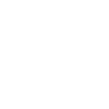
t = 0.00 s
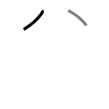
t = 1.50 s
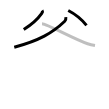
t = 3.25 s
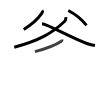
t = 4.75 s
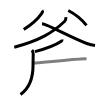
t = 6.50 s
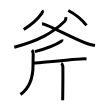
t = 8.00 s

The animated SVG that drew these frames (rendered in a browser with its animation timeline set to each time). Animation: 8 SMIL elements (animate=8); one cycle of 8.00 s.

<svg width="109px" height="109px" viewBox="0 0 px 109px" xmlns="http://www.w3.org/2000/svg" xmlns:xlink="http://www.w3.org/1999/xlink" xml:space="preserve" version="1.1"  baseProfile="full">
<path d="M42.08,10.43c0.35,0.5,0.28,2.13-0.33,3c-5.49,7.9-10.97,11.68-18,16.14" style="fill:none;stroke:black;stroke-width:3;opacity:0">
  <animate attributeType="CSS" attributeName="opacity" from="0" to="1" begin="0s" dur="1s" repeatCount="Indefinite" fill="freeze" />
</path>
<path d="M68.25,10.46c8.76,4.52,13.87,9.37,18.25,14.86" style="fill:none;stroke:black;stroke-width:3;opacity:0">
  <animate attributeType="CSS" attributeName="opacity" from="0" to="1" begin="1s" dur="1s" repeatCount="Indefinite" fill="freeze" />
</path>
<path d="M65.81,17.16c0.19,1.34,0.09,3-1.08,4.12C52.5,33,39.25,40.5,14.25,47.27" style="fill:none;stroke:black;stroke-width:3;opacity:0">
  <animate attributeType="CSS" attributeName="opacity" from="0" to="1" begin="2s" dur="1s" repeatCount="Indefinite" fill="freeze" />
</path>
<path d="M42,23.81c4.76,0,31.9,15.38,45.6,19.96c2.57,0.86,4.23,1.25,7.4,1.77" style="fill:none;stroke:black;stroke-width:3;opacity:0">
  <animate attributeType="CSS" attributeName="opacity" from="0" to="1" begin="3s" dur="1s" repeatCount="Indefinite" fill="freeze" />
</path>
<path d="M61.94,39.5c0.07,0.29-0.2,1.34-0.65,1.65c-6.12,4.19-13.44,6.86-26.34,10.47" style="fill:none;stroke:black;stroke-width:3;opacity:0">
  <animate attributeType="CSS" attributeName="opacity" from="0" to="1" begin="4s" dur="1s" repeatCount="Indefinite" fill="freeze" />
</path>
<path d="M31.92,50.11c1.33,1.38,1.34,2.7,1.31,4.2c-0.11,4.53-0.2,5.72-0.2,11.12c0,9.88-2.83,22.09-12.54,29.05" style="fill:none;stroke:black;stroke-width:3;opacity:0">
  <animate attributeType="CSS" attributeName="opacity" from="0" to="1" begin="5s" dur="1s" repeatCount="Indefinite" fill="freeze" />
</path>
<path d="M33.36,62.73c0.63,0.14,3.1,0.24,4.77,0.08c9.21-0.9,32.33-3.47,42.79-3.92c1.68-0.07,4.59-0.14,5.64,0" style="fill:none;stroke:black;stroke-width:3;opacity:0">
  <animate attributeType="CSS" attributeName="opacity" from="0" to="1" begin="6s" dur="1s" repeatCount="Indefinite" fill="freeze" />
</path>
<path d="M61.22,63.46c0.9,0.45,1.43,2.02,1.61,2.92c0.18,0.9,0,28.26-0.18,33.87" style="fill:none;stroke:black;stroke-width:3;opacity:0">
  <animate attributeType="CSS" attributeName="opacity" from="0" to="1" begin="7s" dur="1s" repeatCount="Indefinite" fill="freeze" />
</path>
</svg>
